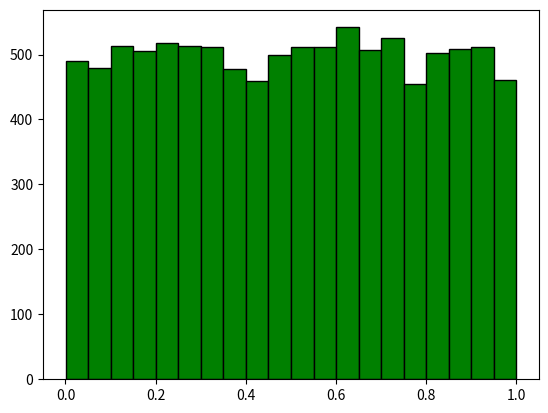

The script that saved this image:
import numpy as np
import matplotlib.pyplot as plt

# p = np.random.uniform(0, 255, size=10)
# print(p)
# q = np.random.uniform(0, 255, size=(5, 5))
# print(q)

p1 = np.random.rand(10000)
# 由于数据太多会导致数据无法在控制台全部显示，因此该函数可以设置边界的显示数量。当edgeitems=5000时，意味着10000个数据全部显示在控制台上。
# np.set_printoptions(edgeitems=5000, suppress=True)  # 此时数据的显示格式为科学计数法, suppress的值为True时，会显示小数格式
# print(p1)
# print(p1.shape)
# 直方图显示
plt.hist(p1, bins=20, color='g', edgecolor='k')
plt.show()